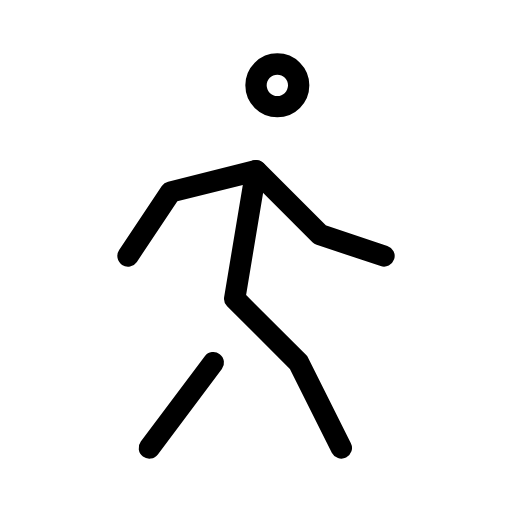
t = 0.00 s
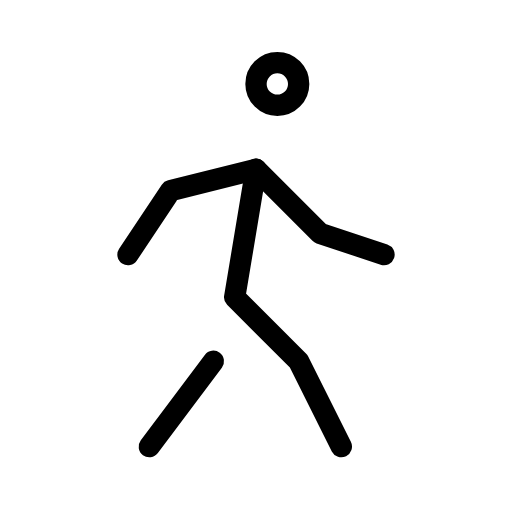
t = 0.15 s
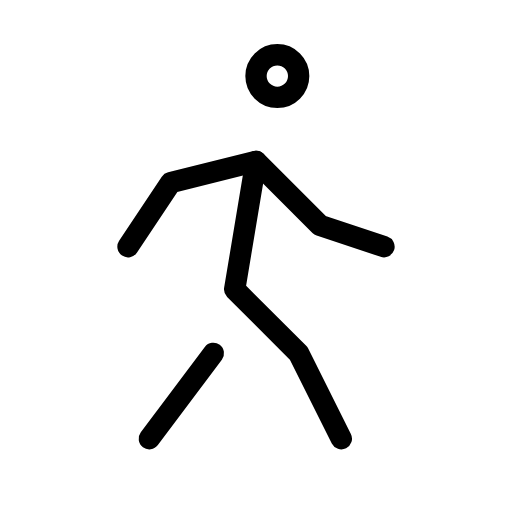
t = 0.45 s
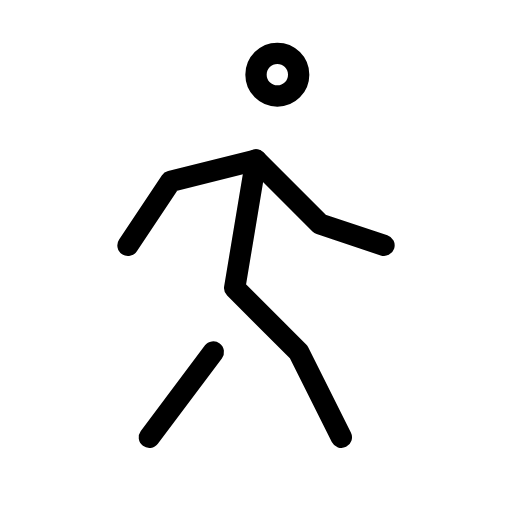
t = 0.60 s
t = 0.75 s: frame unchanged from t = 0.45 s, image omitted
t = 1.05 s: frame unchanged from t = 0.15 s, image omitted

The animated SVG that drew these frames (rendered in a browser with its animation timeline set to each time). Animation: 1 SMIL element (animateTransform=1); one cycle of 1.20 s, repeats indefinitely.

<svg xmlns="http://www.w3.org/2000/svg" width="24" height="24" viewBox="0 0 24 24" fill="none" stroke="currentColor"
     stroke-width="1" stroke-linecap="round" stroke-linejoin="round"
     class="icon icon-tabler icons-tabler-animated icon-tabler-walk">
    <path stroke="none" d="M0 0h24v24H0z" fill="none"/>
    <g>
        <animateTransform attributeName="transform" type="translate" values="0 0;0 -0.5;0 0" dur="1.2s" repeatCount="indefinite" keyTimes="0;0.5;1" calcMode="spline" keySplines="0.42 0 0.58 1;0.42 0 0.58 1"/>
        <path d="M12 4a1 1 0 1 0 2 0a1 1 0 1 0 -2 0"/>
        <path d="M7 21l3 -4"/>
        <path d="M16 21l-2 -4l-3 -3l1 -6"/>
        <path d="M6 12l2 -3l4 -1l3 3l3 1"/>
    </g>
</svg>
